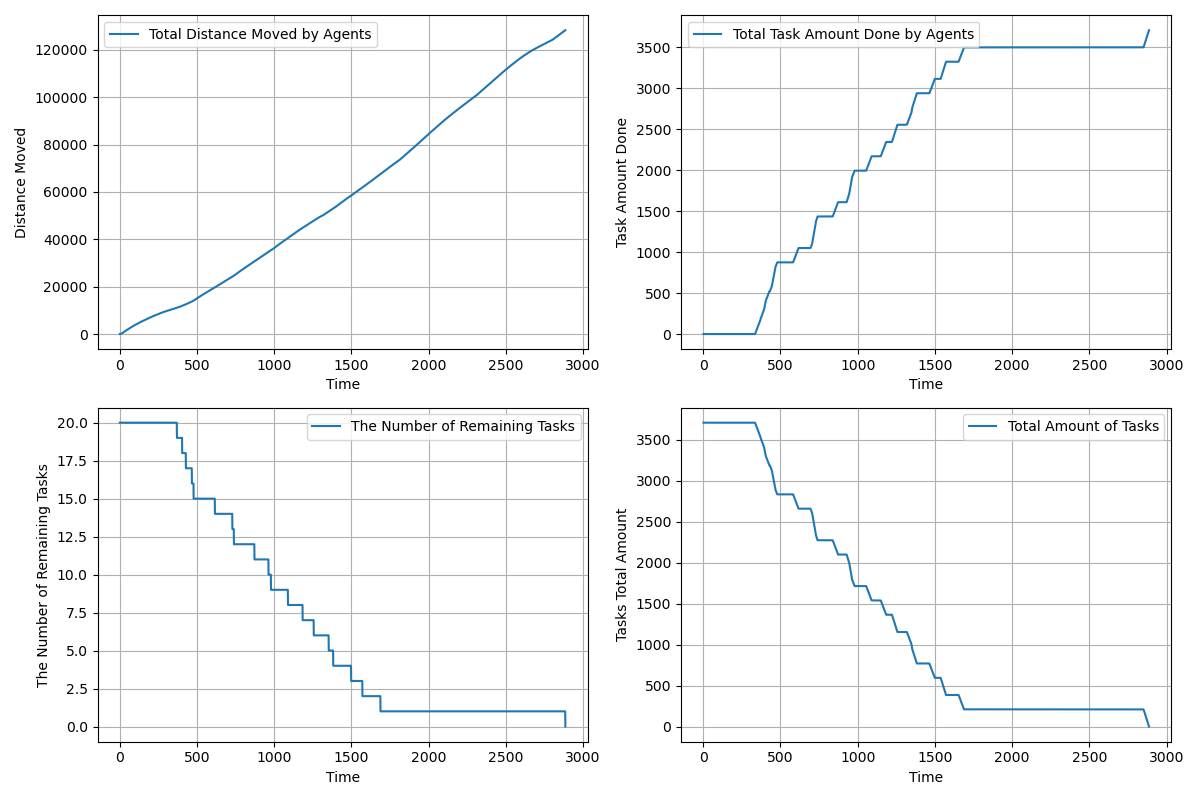

Data behind this chart, as committed beside it:
time, agents_total_distance_moved, agents_total_task_amount_done, completed_tasks, remaining_tasks, tasks_total_amount_left
1.0, 2.4, 0.0, 0, 20, 3710
2.0, 7.2, 0.0, 0, 20, 3710
3.0, 14.4, 0.0, 0, 20, 3710
4.0, 24.0, 0.0, 0, 20, 3710
5.0, 36.0, 0.0, 0, 20, 3710
6.0, 50.4, 0.0, 0, 20, 3710
7.0, 67.2, 0.0, 0, 20, 3710
8.0, 86.4, 0.0, 0, 20, 3710
9.0, 108.0, 0.0, 0, 20, 3710
10.0, 132.0, 0.0, 0, 20, 3710
11.0, 158.4, 0.0, 0, 20, 3710
12.0, 187.2, 0.0, 0, 20, 3710
13.0, 218.4, 0.0, 0, 20, 3710
14.0, 252.0, 0.0, 0, 20, 3710
15.0, 288.0, 0.0, 0, 20, 3710
16.0, 326.4, 0.0, 0, 20, 3710
17.0, 367.2, 0.0, 0, 20, 3710
18.0, 410.4, 0.0, 0, 20, 3710
19.0, 456.0, 0.0, 0, 20, 3710
20.0, 504, 0.0, 0, 20, 3710
21.0, 552, 0.0, 0, 20, 3710
22.0, 599.9, 0.0, 0, 20, 3710
23.0, 647.8, 0.0, 0, 20, 3710
24.0, 695.8, 0.0, 0, 20, 3710
25.0, 742.8, 0.0, 0, 20, 3710
26.0, 789.8, 0.0, 0, 20, 3710
27.0, 836.8, 0.0, 0, 20, 3710
28.0, 883.7, 0.0, 0, 20, 3710
29.0, 930.7, 0.0, 0, 20, 3710
30.0, 977.6, 0.0, 0, 20, 3710
31.0, 1024, 0.0, 0, 20, 3710
32.0, 1071, 0.0, 0, 20, 3710
33.0, 1116, 0.0, 0, 20, 3710
34.0, 1161, 0.0, 0, 20, 3710
35.0, 1206, 0.0, 0, 20, 3710
36.0, 1251, 0.0, 0, 20, 3710
37.0, 1296, 0.0, 0, 20, 3710
38.0, 1341, 0.0, 0, 20, 3710
39.0, 1385, 0.0, 0, 20, 3710
40.0, 1429, 0.0, 0, 20, 3710
41.0, 1473, 0.0, 0, 20, 3710
42.0, 1516, 0.0, 0, 20, 3710
43.0, 1559, 0.0, 0, 20, 3710
44.0, 1602, 0.0, 0, 20, 3710
45.0, 1645, 0.0, 0, 20, 3710
46.0, 1688, 0.0, 0, 20, 3710
47.0, 1731, 0.0, 0, 20, 3710
48.0, 1774, 0.0, 0, 20, 3710
49.0, 1817, 0.0, 0, 20, 3710
50.0, 1860, 0.0, 0, 20, 3710
51.0, 1903, 0.0, 0, 20, 3710
52.0, 1945, 0.0, 0, 20, 3710
53.0, 1987, 0.0, 0, 20, 3710
54.0, 2029, 0.0, 0, 20, 3710
55.0, 2071, 0.0, 0, 20, 3710
56.0, 2113, 0.0, 0, 20, 3710
57.0, 2155, 0.0, 0, 20, 3710
58.0, 2197, 0.0, 0, 20, 3710
59.0, 2239, 0.0, 0, 20, 3710
60.0, 2280, 0.0, 0, 20, 3710
... 2,826 more rows
